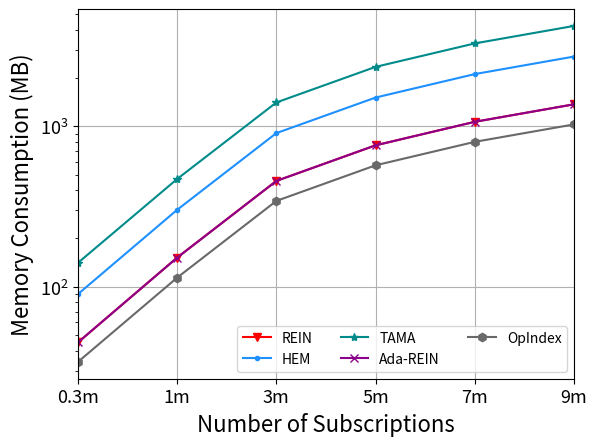

Write the Python code that produced this figure. (Note: this script raises an exception after producing the figure.)
import matplotlib
import matplotlib.pyplot as plt
import numpy as np
from matplotlib import rc
from matplotlib.pyplot import MultipleLocator
rc('mathtext', default='regular')

plt.rcParams['axes.unicode_minus'] = False

Name = ["REIN", "HEM", "Simple", "TAMA", "Ada-REIN", "OpIndex"]
x = ["0.3m","1m","3m","5m","7m","9m"]

Rein = [45, 152, 457, 762, 1068, 1373	]
HEM = [90, 302, 908, 1513, 2119, 2725					]
Simple = [36, 122, 366, 610, 854, 1098]
TAMA = [141, 470, 1410, 2350, 3291, 4231]
AdaREIN = [45, 152, 457, 762, 1068, 1373]
OpIndex = [34, 114, 343, 572, 801, 1029]			
lsize=16
fig=plt.figure()
ax = fig.add_subplot(111)
ax.set_xlabel('Number of Subscriptions', fontsize=lsize)
ax.set_ylabel('Memory Consumption (MB)', fontsize=lsize)
# plt.xticks(range(0,10))
ax.plot(x, Rein, marker='v', color='r', label=Name[0])
ax.plot(x, HEM, marker='.', color='DODGERBLUE', label=Name[1])
# ax.plot(x, Simple, marker='D', color='deepskyblue', label=Name[2]) #
ax.plot(x, TAMA, marker='*', color='DarkCyan', label=Name[3])
ax.plot(x, AdaREIN, marker='x', color='DarkMagenta', label=Name[4])
ax.plot(x, OpIndex, marker='h', color='DimGray', label=Name[5]) #   slategray

ax.legend( fontsize=10, ncol=3) #fontsize=10 loc=(1.36/5,0.05/5),
ax.grid()
ax.set_xlim(0,5)
ax.set_xticks([0,1,2,3,4,5])
ax.set_xticklabels(x)
ax.set_yscale("log")
# ax.yaxis.set_ticks([0,100,1000,2000])
# ax.set_yticks([0,100,1000,2000])
# ax.set_yticklabels(['0','100','1000','2000'])
ax.set_zorder(0)
plt.tick_params(labelsize=13)
gcf = plt.gcf()
plt.show()
gcf.savefig('../exp11_memory.eps',format='eps',bbox_inches='tight')